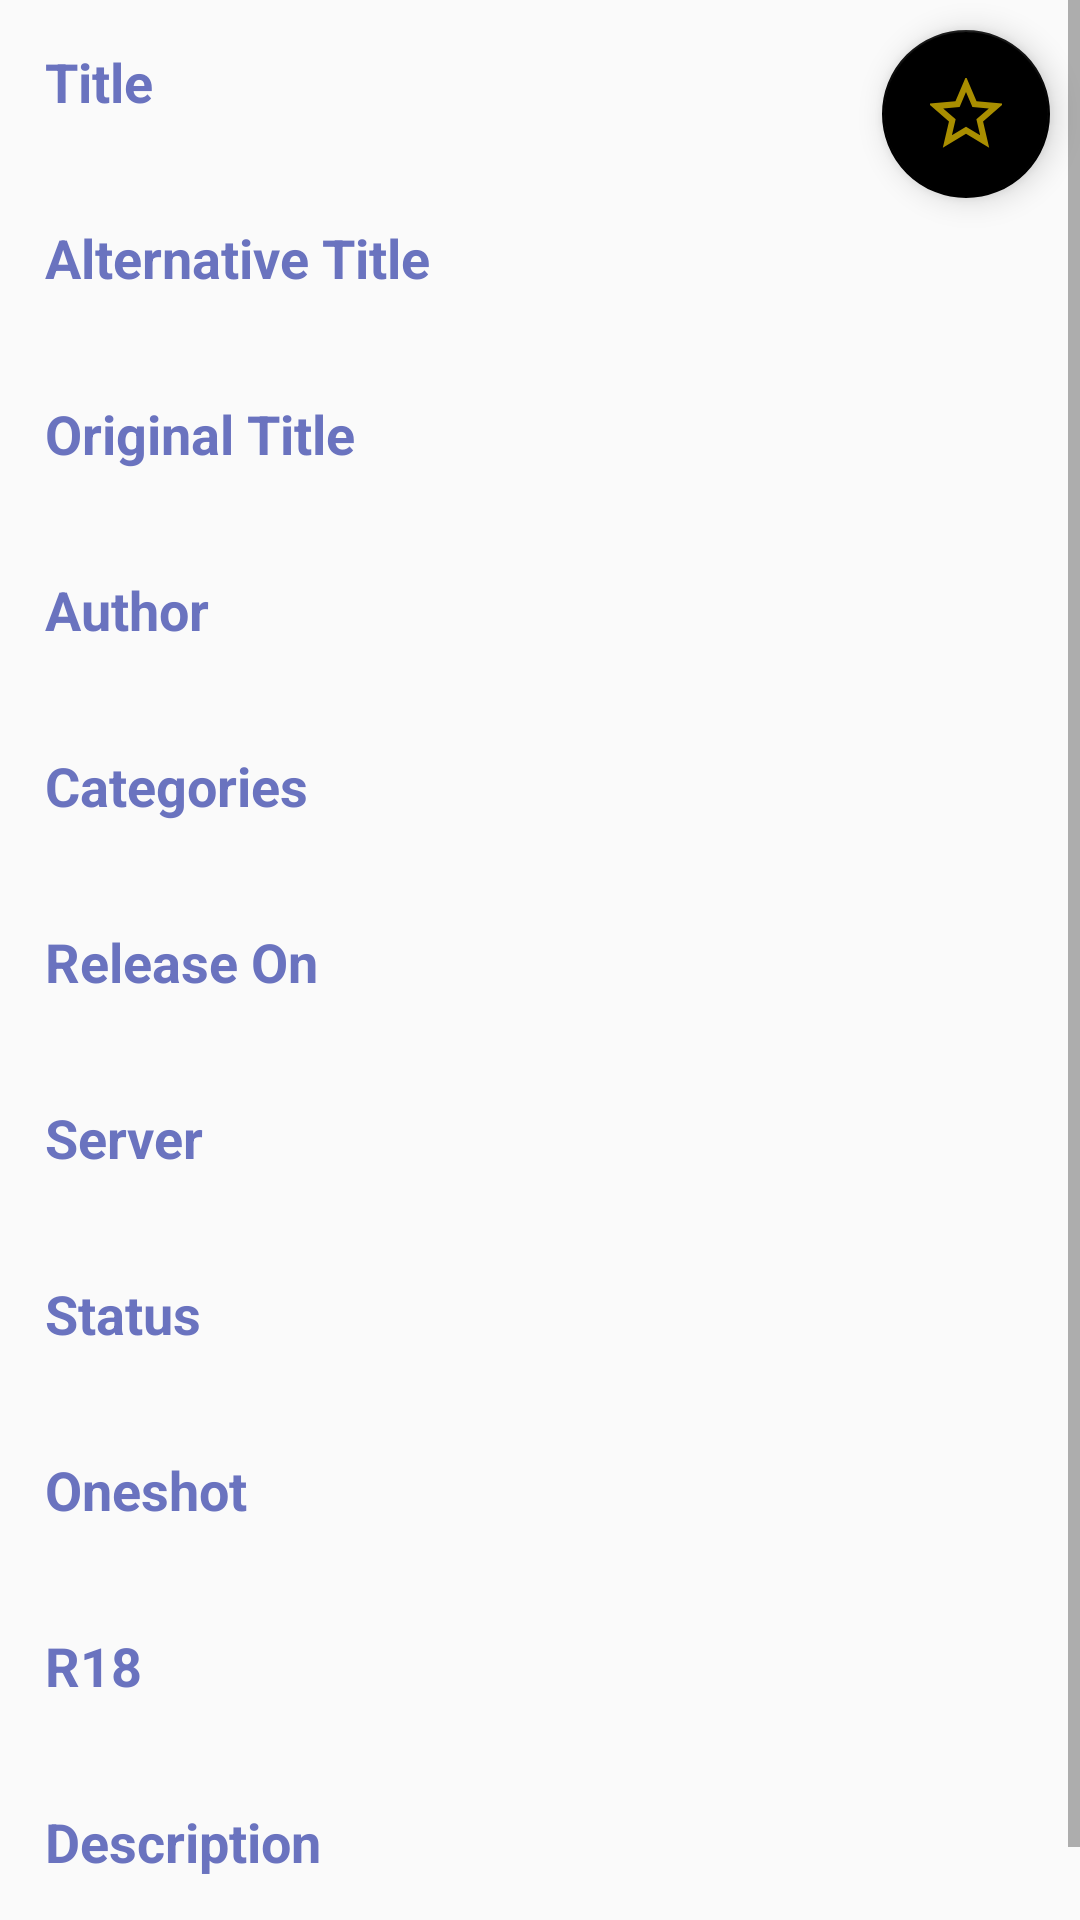

Android layout source for this screen:
<!-- AndroidManifest.xml: application theme AppTheme -->
<!-- res/layout/fragment_info_manga.xml -->
<?xml version="1.0" encoding="utf-8"?>

<FrameLayout xmlns:android="http://schemas.android.com/apk/res/android"
    xmlns:app="http://schemas.android.com/apk/res-auto"
    xmlns:tools="http://schemas.android.com/tools"
    android:layout_width="match_parent"
    android:layout_height="match_parent"
    tools:context=".fragments.InfoMangaFragment">

    <ScrollView
        android:layout_width="match_parent"
        android:layout_height="wrap_content" >

        <LinearLayout
            android:layout_width="match_parent"
            android:layout_height="wrap_content"
            android:padding="15dp"
            android:orientation="vertical">

            <TextView
                android:id="@+id/Title"
                android:layout_width="match_parent"
                android:layout_height="wrap_content"
                android:textColor="@color/colorPurple"
                android:textSize="18sp"
                android:textStyle="bold"
                android:text="@string/title" />

            <TextView
                android:id="@+id/TVTitle"
                android:layout_width="match_parent"
                android:layout_height="wrap_content"
                android:textColor="@color/colorWhite"
                android:textSize="18sp" />

            <TextView
                android:id="@+id/AlternativeTitle"
                android:layout_width="match_parent"
                android:layout_height="wrap_content"
                android:textColor="@color/colorPurple"
                android:paddingTop="10dp"
                android:textSize="18sp"
                android:textStyle="bold"
                android:text="@string/alternative_title" />

            <TextView
                android:id="@+id/TVAlternativeTitle"
                android:layout_width="match_parent"
                android:layout_height="wrap_content"
                android:textColor="@color/colorWhite"
                android:textSize="18sp" />

            <TextView
                android:id="@+id/OriginalTitle"
                android:layout_width="match_parent"
                android:layout_height="wrap_content"
                android:textColor="@color/colorPurple"
                android:paddingTop="10dp"
                android:textSize="18sp"
                android:textStyle="bold"
                android:text="@string/original_title" />

            <TextView
                android:id="@+id/TVOriginalTitle"
                android:layout_width="match_parent"
                android:layout_height="wrap_content"
                android:textColor="@color/colorWhite"
                android:textSize="18sp" />

            <TextView
                android:id="@+id/Author"
                android:layout_width="match_parent"
                android:layout_height="wrap_content"
                android:textColor="@color/colorPurple"
                android:paddingTop="10dp"
                android:textSize="18sp"
                android:textStyle="bold"
                android:text="@string/author" />

            <TextView
                android:id="@+id/TVAuthor"
                android:layout_width="match_parent"
                android:layout_height="wrap_content"
                android:textColor="@color/colorWhite"
                android:textSize="18sp" />

            <TextView
                android:id="@+id/Categories"
                android:layout_width="match_parent"
                android:layout_height="wrap_content"
                android:textColor="@color/colorPurple"
                android:paddingTop="10dp"
                android:textSize="18sp"
                android:textStyle="bold"
                android:text="@string/categories" />

            <TextView
                android:id="@+id/TVCategories"
                android:layout_width="match_parent"
                android:layout_height="wrap_content"
                android:textColor="@color/colorWhite"
                android:textSize="18sp" />

            <TextView
                android:id="@+id/ReleaseDate"
                android:layout_width="match_parent"
                android:layout_height="wrap_content"
                android:textColor="@color/colorPurple"
                android:paddingTop="10dp"
                android:textSize="18sp"
                android:textStyle="bold"
                android:text="@string/release_on" />

            <TextView
                android:id="@+id/TVReleaseDate"
                android:layout_width="match_parent"
                android:layout_height="wrap_content"
                android:textColor="@color/colorWhite"
                android:textSize="18sp" />

            <TextView
                android:id="@+id/Server"
                android:layout_width="match_parent"
                android:layout_height="wrap_content"
                android:textColor="@color/colorPurple"
                android:paddingTop="10dp"
                android:textSize="18sp"
                android:textStyle="bold"
                android:text="@string/server_v2" />

            <TextView
                android:id="@+id/TVServer"
                android:layout_width="match_parent"
                android:layout_height="wrap_content"
                android:textColor="@color/colorWhite"
                android:textSize="18sp" />

            <TextView
                android:id="@+id/Status"
                android:layout_width="match_parent"
                android:layout_height="wrap_content"
                android:textColor="@color/colorPurple"
                android:paddingTop="10dp"
                android:textSize="18sp"
                android:textStyle="bold"
                android:text="@string/status" />

            <TextView
                android:id="@+id/TVStatus"
                android:layout_width="match_parent"
                android:layout_height="wrap_content"
                android:textColor="@color/colorWhite"
                android:textSize="18sp" />

            <TextView
                android:id="@+id/Oneshot"
                android:layout_width="match_parent"
                android:layout_height="wrap_content"
                android:textColor="@color/colorPurple"
                android:paddingTop="10dp"
                android:textSize="18sp"
                android:textStyle="bold"
                android:text="@string/oneshot" />

            <TextView
                android:id="@+id/TVOneshot"
                android:layout_width="match_parent"
                android:layout_height="wrap_content"
                android:textColor="@color/colorWhite"
                android:textSize="18sp" />

            <TextView
                android:id="@+id/R18"
                android:layout_width="match_parent"
                android:layout_height="wrap_content"
                android:textColor="@color/colorPurple"
                android:paddingTop="10dp"
                android:textSize="18sp"
                android:textStyle="bold"
                android:text="@string/r18" />

            <TextView
                android:id="@+id/TVR18"
                android:layout_width="match_parent"
                android:layout_height="wrap_content"
                android:textColor="@color/colorWhite"
                android:textSize="18sp" />

            

            <TextView
                android:id="@+id/Description"
                android:layout_width="match_parent"
                android:layout_height="wrap_content"
                android:textColor="@color/colorPurple"
                android:paddingTop="10dp"
                android:textSize="18sp"
                android:textStyle="bold"
                android:text="@string/description" />

            <TextView
                android:id="@+id/TVDescription"
                android:layout_width="match_parent"
                android:layout_height="wrap_content"
                android:textColor="@color/colorWhite"
                android:textSize="18sp" />
        </LinearLayout>

    </ScrollView>

    <com.google.android.material.floatingactionbutton.FloatingActionButton
        android:id="@+id/fab"
        android:layout_width="wrap_content"
        android:layout_height="wrap_content"
        android:layout_gravity="top|end"
        android:layout_margin="10dp"
        android:backgroundTint="@color/colorBlack"
        app:backgroundTint="@color/colorBlack"
        android:clickable="true"
        android:focusable="true"
        android:src="@drawable/ic_action_favorite_unchecked" />

</FrameLayout>
<!-- resources referenced by this layout -->
<resources>
  <color name="colorBlack">#000000</color>
  <color name="colorPurple">#6A73BF</color>
  <color name="colorWhite">#FFFFFF</color>
  <!-- drawable ic_action_favorite_unchecked (drawable-anydpi) -->
  <vector xmlns:android="http://schemas.android.com/apk/res/android"
      android:width="24dp"
      android:height="24dp"
      android:viewportWidth="24"
      android:viewportHeight="24"
      android:tint="#D4B200"
      android:alpha="0.8">
    <group android:scaleX="1.25"
        android:scaleY="1.25"
        android:translateX="-3"
        android:translateY="-3">
      <path
          android:fillColor="@android:color/white"
          android:pathData="M22,9.24l-7.19,-0.62L12,2 9.19,8.63 2,9.24l5.46,4.73L5.82,21 12,17.27 18.18,21l-1.63,-7.03L22,9.24zM12,15.4l-3.76,2.27 1,-4.28 -3.32,-2.88 4.38,-0.38L12,6.1l1.71,4.04 4.38,0.38 -3.32,2.88 1,4.28L12,15.4z"/>
    </group>
  </vector>
  <string name="alternative_title">Alternative Title</string>
  <string name="author">Author</string>
  <string name="categories">Categories</string>
  <string name="description">Description</string>
  <string name="oneshot">Oneshot</string>
  <string name="original_title">Original Title</string>
  <string name="r18">R18</string>
  <string name="release_on">Release On</string>
  <string name="server_v2">Server</string>
  <string name="status">Status</string>
  <string name="title">Title</string>
  <style name="AppTheme" parent="Theme.AppCompat.Light.DarkActionBar">
          
          <item name="colorPrimary">@color/colorPrimary</item>
          <item name="colorPrimaryDark">@color/colorPrimaryDark</item>
          <item name="colorAccent">@color/colorAccent</item>
      </style>
  <color name="colorPrimary">#6A73BF</color>
  <color name="colorPrimaryDark">#4A61DF</color>
  <color name="colorAccent">#03DAC5</color>
</resources>
